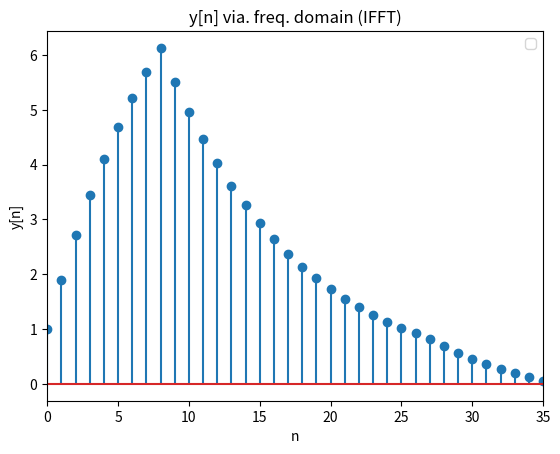

Write Python code to recreate this figure.
import numpy as np
import matplotlib.pyplot as plt

# P2A
Nx=28
n = np.arange(Nx)
x = 0.9**n

Nh=9
h = np.ones(Nh)
# print(h)

y = np.convolve(x, h)
# print(y)
# print(len(y)) # Prints 36

x_stem = np.arange(len(y))
# plt.stem(x_stem, y, label="y[n]")
plt.title("y[n] = x[n] * h[n]")
plt.xlabel("n")
plt.xlabel("y[n]")
plt.legend()
plt.grid()
# plt.show()
# P2A

# P2B
Ny = (Nx + Nh - 1) * 2 # Changing this variable for (B)
y_ifftn = np.arange(Ny)
H = np.fft.fft(h, Ny)
X = np.fft.fft(x, Ny)

Y = H * X
# print(Y)

y_ifft = np.fft.ifft(Y)
plt.stem(y_ifftn, y_ifft)
plt.title("y[n] via. freq. domain (IFFT)")
plt.xlabel("n")
plt.ylabel("y[n]")
plt.xlim(0, 35)
plt.grid()
plt.show()
# P2B